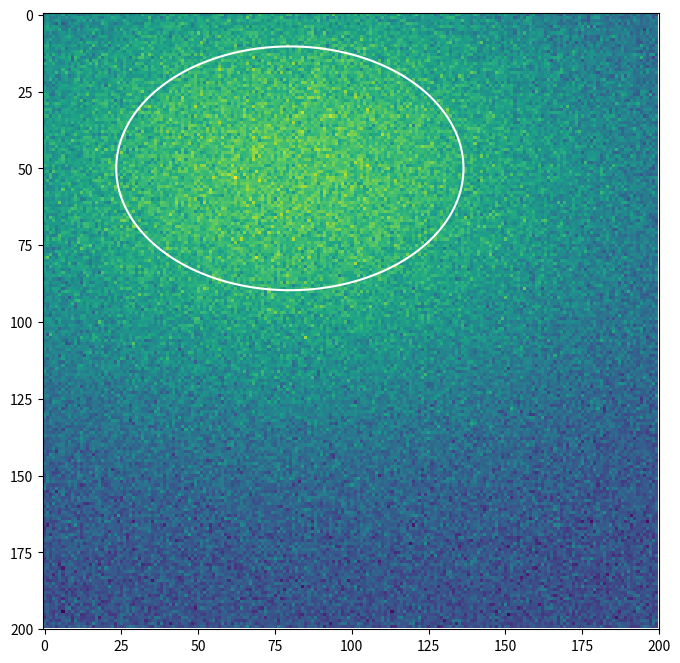

The matplotlib source for this figure:
import numpy as np
import matplotlib.pyplot as plt
from scipy.optimize import curve_fit

# finding the aspect ratio of a 2d gaussian

gridsize = 200
x = np.linspace(0, gridsize, gridsize)
y = np.linspace(0, gridsize, gridsize)
x, y = np.meshgrid(x, y)

def gaussian(x, y, cx, cy, height, ratio):
    n = 0.5*np.sqrt(2)
    G = np.exp(-(x-cx)**2/(n*ratio*height**2) - (y-cy)**2/(n*height**2))
    return np.ravel(G)

data = gaussian(x, y, 80, 50, 100, 2)
data = data.reshape(gridsize, gridsize)

SNR = 5
sigma = data.std() / np.sqrt(SNR)
noise = np.random.normal(0, scale=sigma, size=(gridsize, gridsize))
noisy = data + noise

popt, pcov = curve_fit(lambda X, cx, cy, height, ratio: gaussian(X[0], X[1], cx, cy, height, ratio), (x, y), np.ravel(noisy))
fitted = gaussian(x, y, *popt)
fitted = fitted.reshape(200, 200)

fig = plt.figure(figsize=(8, 8))
plt.imshow(noisy)
plt.contour(x, y, fitted, 0, colors='w')
print('Aspect Ratio:', round(popt[3],2))
